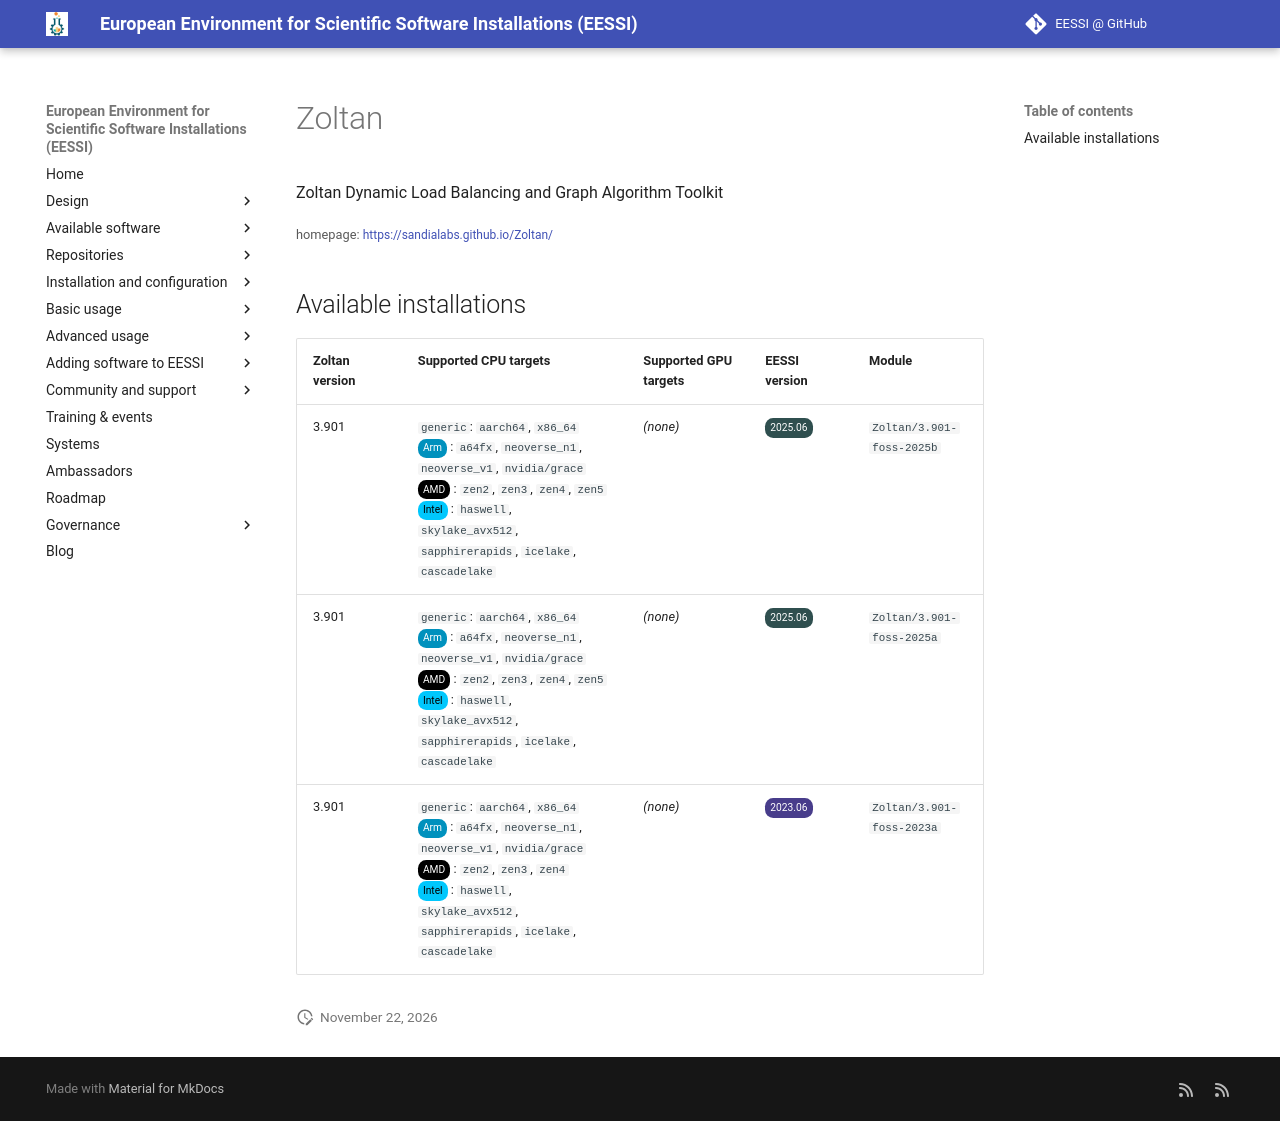

repository: EESSI/docs · page: available_software/detail/Zoltan/index.html · generator: mkdocs

---
json_ld:
  '@context': https://schema.org
  '@type': SoftwareApplication
  applicationCategory: DeveloperApplication
  description: Zoltan Dynamic Load Balancing and Graph Algorithm Toolkit
  license: Not confirmed
  name: Zoltan
  offers:
    '@type': Offer
    price: 0
  operatingSystem: LINUX
  review:
    '@type': Review
    author:
      '@type': Organization
      name: EESSI
    reviewBody: Application has been successfully made available on all architectures
      supported by EESSI
    reviewRating:
      '@type': Rating
      ratingValue: 5
  softwareRequirements: See https://www.eessi.io/docs/ for how to make EESSI available
    on your system
  softwareVersion: '[''3.901'']'
  url: https://sandialabs.github.io/Zoltan/
---
# Zoltan


Zoltan Dynamic Load Balancing and Graph Algorithm Toolkit

<small>homepage: </small><span class="software-link">[https://sandialabs.github.io/Zoltan/](https://sandialabs.github.io/Zoltan/)</span>

## Available installations


|Zoltan version|Supported CPU targets|Supported GPU targets|EESSI version|Module|
| --- | --- | --- | --- | --- |
|3.901|`generic`: `aarch64`, `x86_64`<br/><span class="software-cpu-arm">Arm</span>: `a64fx`, `neoverse_n1`, `neoverse_v1`, `nvidia/grace`<br/><span class="software-cpu-amd">AMD</span>: `zen2`, `zen3`, `zen4`, `zen5`<br/><span class="software-cpu-intel">Intel</span>: `haswell`, `skylake_avx512`, `sapphirerapids`, `icelake`, `cascadelake`<br/>|*(none)*|<span class="software-eessi-version-202506">2025.06</span>|`Zoltan/3.901-foss-2025b`|
|3.901|`generic`: `aarch64`, `x86_64`<br/><span class="software-cpu-arm">Arm</span>: `a64fx`, `neoverse_n1`, `neoverse_v1`, `nvidia/grace`<br/><span class="software-cpu-amd">AMD</span>: `zen2`, `zen3`, `zen4`, `zen5`<br/><span class="software-cpu-intel">Intel</span>: `haswell`, `skylake_avx512`, `sapphirerapids`, `icelake`, `cascadelake`<br/>|*(none)*|<span class="software-eessi-version-202506">2025.06</span>|`Zoltan/3.901-foss-2025a`|
|3.901|`generic`: `aarch64`, `x86_64`<br/><span class="software-cpu-arm">Arm</span>: `a64fx`, `neoverse_n1`, `neoverse_v1`, `nvidia/grace`<br/><span class="software-cpu-amd">AMD</span>: `zen2`, `zen3`, `zen4`<br/><span class="software-cpu-intel">Intel</span>: `haswell`, `skylake_avx512`, `sapphirerapids`, `icelake`, `cascadelake`<br/>|*(none)*|<span class="software-eessi-version-202306">2023.06</span>|`Zoltan/3.901-foss-2023a`|
